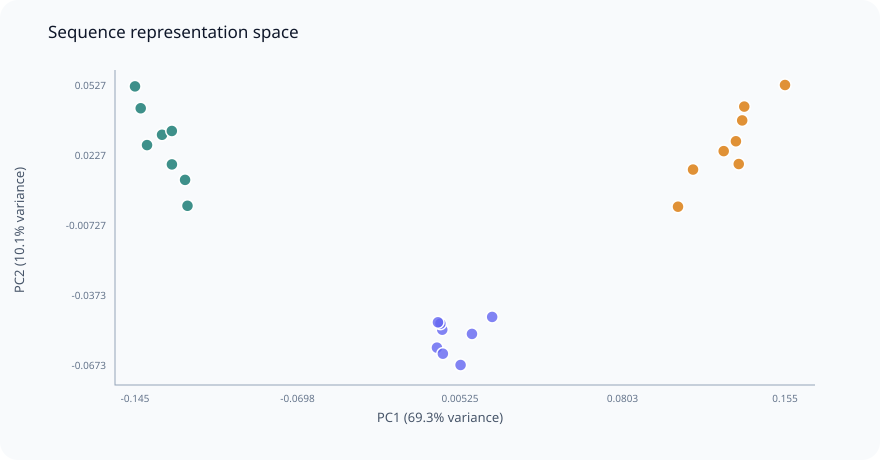

Source data for this figure (header and first rows):
sequence_id, PC1, PC2, label
synthetic_AT_rich_01, -0.1207, 0.0009729, AT_rich
synthetic_AT_rich_02, -0.1449, 0.05215, AT_rich
synthetic_AT_rich_03, -0.1279, 0.0187, AT_rich
synthetic_AT_rich_04, -0.1394, 0.02698, AT_rich
synthetic_AT_rich_05, -0.1423, 0.04277, AT_rich
synthetic_AT_rich_06, -0.1218, 0.01207, AT_rich
synthetic_AT_rich_07, -0.1324, 0.0314, AT_rich
synthetic_AT_rich_08, -0.1279, 0.03303, AT_rich
synthetic_GC_rich_01, 0.1129, 0.01649, GC_rich
synthetic_GC_rich_02, 0.1328, 0.02862, GC_rich
synthetic_GC_rich_03, 0.1357, 0.03756, GC_rich
synthetic_GC_rich_04, 0.1554, 0.05274, GC_rich
synthetic_GC_rich_05, 0.1271, 0.0244, GC_rich
synthetic_GC_rich_06, 0.106, 0.0005745, GC_rich
synthetic_GC_rich_07, 0.1366, 0.04348, GC_rich
synthetic_GC_rich_08, 0.1341, 0.01887, GC_rich
synthetic_Balanced_01, 0.01078, -0.05395, Balanced
synthetic_Balanced_02, -0.005392, -0.05984, Balanced
synthetic_Balanced_03, -0.002663, -0.06242, Balanced
synthetic_Balanced_04, 0.005523, -0.06727, Balanced
synthetic_Balanced_05, 0.02011, -0.04667, Balanced
synthetic_Balanced_06, -0.002945, -0.05214, Balanced
synthetic_Balanced_07, -0.003794, -0.04955, Balanced
synthetic_Balanced_08, -0.004932, -0.04898, Balanced
